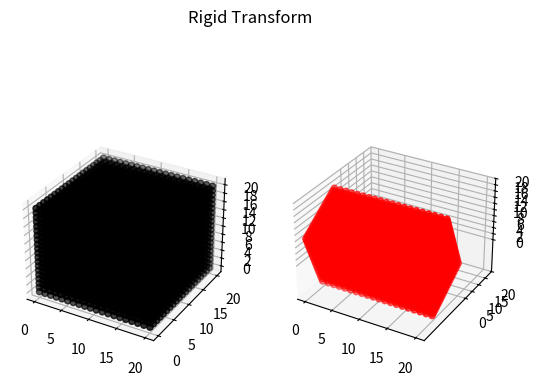
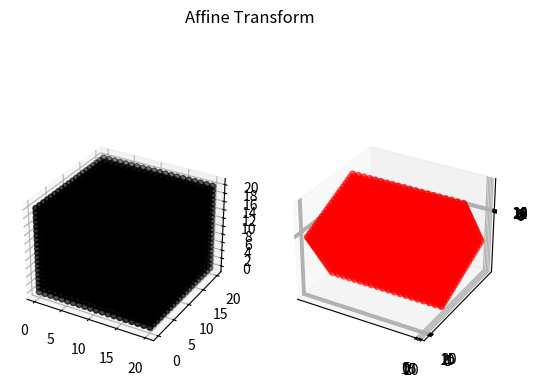

Reproduce these figures in Python, in order.
import matplotlib.pyplot as plt
import numpy as np


def rigid_transform(theta=0, omega=0, phi=0, dx=0, dy=0, dz=0):
    print("theta={}".format(theta))
    print("omega={}".format(omega))
    print("phi={}".format(phi))
    print("dx={}".format(dx))
    print("dy={}".format(dy))
    print("dz={}".format(dz))
    size = 20
    a = np.linspace(0, size, size)
    b = np.linspace(0, size, size)
    c = np.linspace(0, size, size)
    x, y, z = np.meshgrid(a, b, c)

    ones = np.ones((size, size, size))

    # print(x.shape)
    # print(ones.shape)

    A = np.array([x, y, z, ones]).T

    # print(A.shape)
    # Rotation matrices around the X, Y, and Z axis
    RX = np.array([[1, 0, 0, 0],
                   [0, np.cos(theta), -np.sin(theta), 0],
                   [0, np.sin(theta), np.cos(theta), 0],
                   [0, 0, 0, 1]])

    RY = np.array([[np.cos(omega), 0, -np.sin(omega), 0],
                   [0, 1, 0, 0],
                   [np.sin(omega), 0, np.cos(omega), 0],
                   [0, 0, 0, 1]])

    RZ = np.array([[np.cos(phi), -np.sin(phi), 0, 0],
                   [np.sin(phi), np.cos(phi), 0, 0],
                   [0, 0, 1, 0],
                   [0, 0, 0, 1]])

    # Composed rotation matrix with (RX, RY, RZ)
    R = np.dot(np.dot(RX.T, RY.T), RZ.T)
    # Translation matrix
    T = np.array([[1, 0, 0, dx],
                  [0, 1, 0, dy],
                  [0, 0, 1, dz],
                  [0, 0, 0, 1]]).T

    final_A = np.dot(A, np.dot(R, T))

    fig = plt.figure()
    ax = fig.add_subplot(1, 2, 1, projection='3d')
    ax.scatter(A.T[0, :], A.T[1, :], A.T[2, :], color="black")
    plt.setp(ax, xticks=[i for i in range(0, 25, 5)],
             yticks=[i for i in range(0, 25, 5)], zticks=[i for i in range(0, 22, 2)])

    ax = fig.add_subplot(1, 2, 2, projection='3d')
    ax.scatter(final_A.T[0, :], final_A.T[1, :], final_A.T[2, :], color="Red")
    plt.setp(ax, xticks=[i for i in range(0, 25, 5)],
             yticks=[i for i in range(0, 25, 5)], zticks=[i for i in range(0, 22, 2)])
    plt.suptitle("Rigid Transform")
    plt.show()


def affine_transform(slice=0, theta=0, omega=0, phi=0, dx=0, dy=0, dz=0):
    print("slice={}".format(slice))
    print("theta={}".format(theta))
    print("omega={}".format(omega))
    print("phi={}".format(phi))
    print("dx={}".format(dx))
    print("dy={}".format(dy))
    print("dz={}".format(dz))
    size = 20
    a = np.linspace(0, size, size)
    b = np.linspace(0, size, size)
    c = np.linspace(0, size, size)
    x, y, z = np.meshgrid(a, b, c)

    ones = np.ones((size, size, size))

    # print(x.shape)
    # print(ones.shape)

    A = np.array([x, y, z, ones]).T

    # print(A.shape)
    # Rotation matrices around the X, Y, and Z axis
    RX = np.array([[1, 0, 0, 0],
                   [0, np.cos(theta), -np.sin(theta), 0],
                   [0, np.sin(theta), np.cos(theta), 0],
                   [0, 0, 0, 1]])

    RY = np.array([[np.cos(omega), 0, -np.sin(omega), 0],
                   [0, 1, 0, 0],
                   [np.sin(omega), 0, np.cos(omega), 0],
                   [0, 0, 0, 1]])

    RZ = np.array([[np.cos(phi), -np.sin(phi), 0, 0],
                   [np.sin(phi), np.cos(phi), 0, 0],
                   [0, 0, 1, 0],
                   [0, 0, 0, 1]])

    # Composed rotation matrix with (RX, RY, RZ)
    R = np.dot(np.dot(RX.T, RY.T), RZ.T)
    # Translation matrix
    T = np.array([[1, 0, 0, dx],
                  [0, 1, 0, dy],
                  [0, 0, 1, dz],
                  [0, 0, 0, 1]]).T
    # Scale matrix
    S = np.array([[slice, 0, 0, 0],
                  [0, slice, 0, 0],
                  [0, 0, slice, 0],
                  [0, 0, 0, 1]]).T

    final_A = np.dot(A, np.dot(S, np.dot(R, T)))

    fig = plt.figure()
    ax = fig.add_subplot(1, 2, 1, projection='3d')
    ax.scatter(A.T[0, :], A.T[1, :], A.T[2, :], color="black")
    plt.setp(ax, xticks=[i for i in range(0, 25, 5)],
             yticks=[i for i in range(0, 25, 5)], zticks=[i for i in range(0, 22, 2)])

    ax = fig.add_subplot(1, 2, 2, projection='3d')
    ax.scatter(final_A.T[0, :], final_A.T[1, :], final_A.T[2, :], color="Red")
    plt.setp(ax, xticks=[i for i in range(0, 25, 5)],
             yticks=[i for i in range(0, 25, 5)], zticks=[i for i in range(0, 22, 2)])
    plt.suptitle("Affine Transform")
    plt.show()


if __name__ == "__main__":
    # Part 3-B
    rigid_transform(theta=90, omega=0,
                    phi=0, dx=0, dy=0, dz=0)

    # Part 3-C
    affine_transform(slice=-20, theta=90, omega=0,
                     phi=0, dx=0, dy=0, dz=0)
